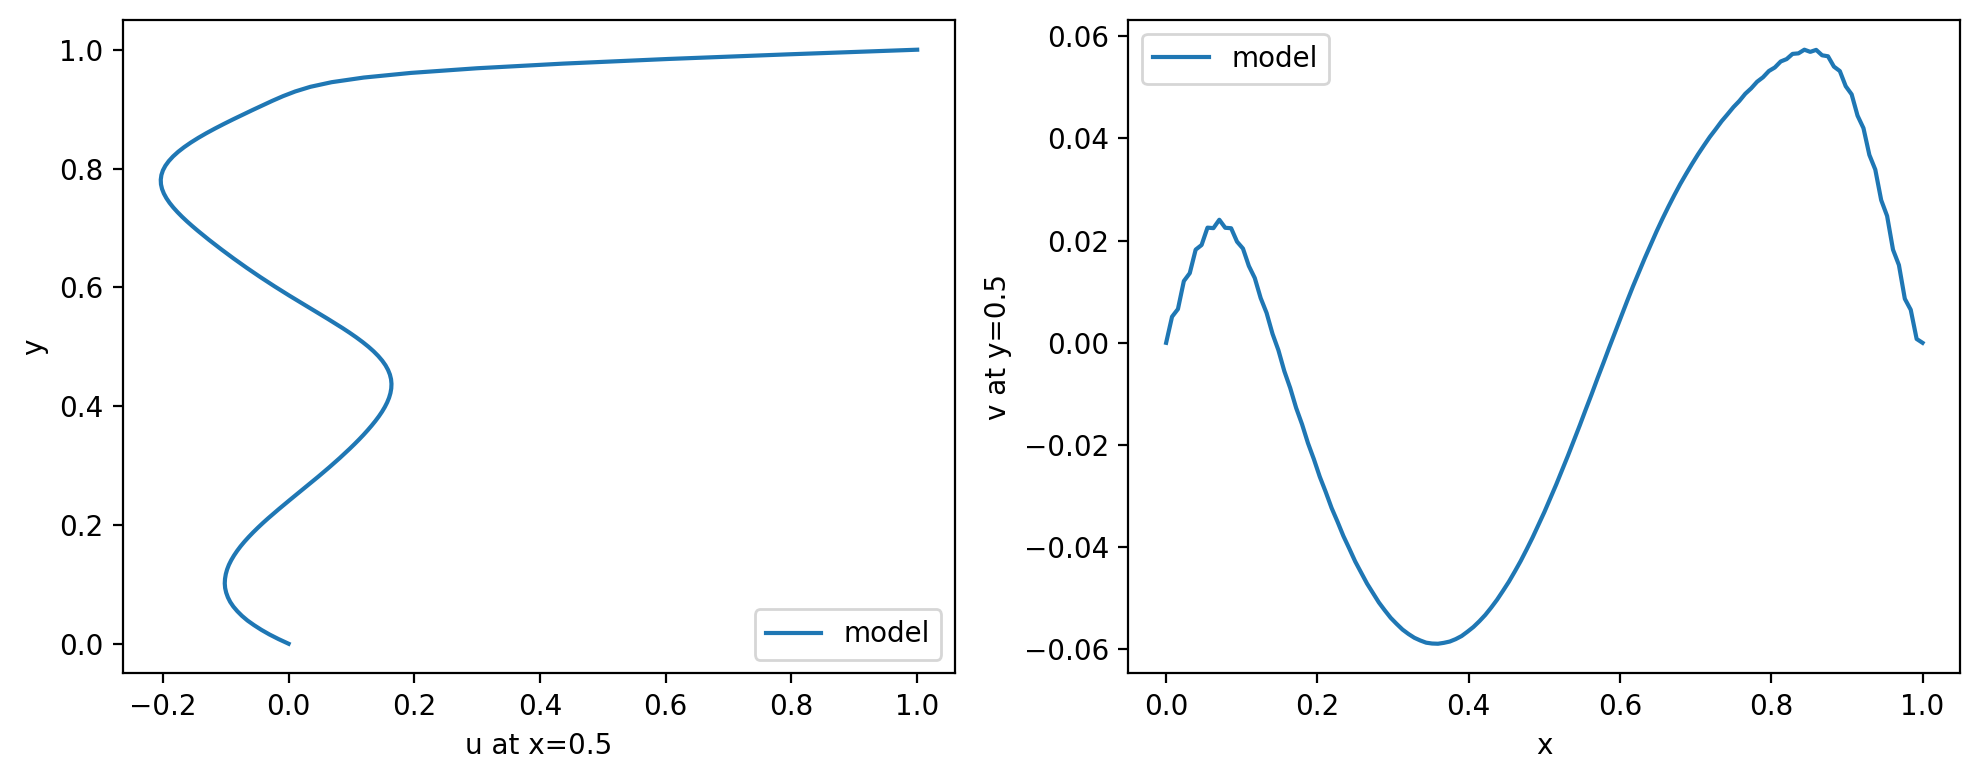

Values plotted in this chart, from the file beside it:
y, u_at_x_mid, x, v_at_y_mid
0.000000000000000000e+00, 0.000000000000000000e+00, 0.000000000000000000e+00, 0.000000000000000000e+00
7.812500000000000000e-03, -1.596426963806152344e-02, 7.812500000000000000e-03, 5.105614662170410156e-03
1.562500000000000000e-02, -3.050506114959716797e-02, 1.562500000000000000e-02, 6.607890129089355469e-03
2.343750000000000000e-02, -4.342365264892578125e-02, 2.343750000000000000e-02, 1.207983493804931641e-02
3.125000000000000000e-02, -5.495178699493408203e-02, 3.125000000000000000e-02, 1.363027095794677734e-02
3.906250000000000000e-02, -6.540226936340332031e-02, 3.906250000000000000e-02, 1.822912693023681641e-02
4.687500000000000000e-02, -7.412505149841308594e-02, 4.687500000000000000e-02, 1.913928985595703125e-02
5.468750000000000000e-02, -8.154129981994628906e-02, 5.468750000000000000e-02, 2.253603935241699219e-02
6.250000000000000000e-02, -8.785724639892578125e-02, 6.250000000000000000e-02, 2.243649959564208984e-02
7.031250000000000000e-02, -9.288096427917480469e-02, 7.031250000000000000e-02, 2.407884597778320312e-02
7.812500000000000000e-02, -9.660792350769042969e-02, 7.812500000000000000e-02, 2.251052856445312500e-02
8.593750000000000000e-02, -9.928655624389648438e-02, 8.593750000000000000e-02, 2.241802215576171875e-02
9.375000000000000000e-02, -1.009781360626220703e-01, 9.375000000000000000e-02, 1.978588104248046875e-02
1.015625000000000000e-01, -1.015698909759521484e-01, 1.015625000000000000e-01, 1.844906806945800781e-02
1.093750000000000000e-01, -1.011602878570556641e-01, 1.093750000000000000e-01, 1.503562927246093750e-02
1.171875000000000000e-01, -9.991049766540527344e-02, 1.171875000000000000e-01, 1.268172264099121094e-02
1.250000000000000000e-01, -9.785676002502441406e-02, 1.250000000000000000e-01, 8.750200271606445312e-03
1.328125000000000000e-01, -9.499049186706542969e-02, 1.328125000000000000e-01, 5.849123001098632812e-03
1.406250000000000000e-01, -9.131026268005371094e-02, 1.406250000000000000e-01, 1.770734786987304688e-03
1.484375000000000000e-01, -8.693718910217285156e-02, 1.484375000000000000e-01, -1.445531845092773438e-03
1.562500000000000000e-01, -8.194375038146972656e-02, 1.562500000000000000e-01, -5.537033081054687500e-03
1.640625000000000000e-01, -7.637429237365722656e-02, 1.640625000000000000e-01, -8.850336074829101562e-03
1.718750000000000000e-01, -7.021427154541015625e-02, 1.718750000000000000e-01, -1.273512840270996094e-02
1.796875000000000000e-01, -6.353187561035156250e-02, 1.796875000000000000e-01, -1.593756675720214844e-02
1.875000000000000000e-01, -5.641722679138183594e-02, 1.875000000000000000e-01, -1.962351799011230469e-02
1.953125000000000000e-01, -4.889678955078125000e-02, 1.953125000000000000e-01, -2.276396751403808594e-02
2.031250000000000000e-01, -4.103374481201171875e-02, 2.031250000000000000e-01, -2.620029449462890625e-02
2.109375000000000000e-01, -3.282070159912109375e-02, 2.109375000000000000e-01, -2.916502952575683594e-02
2.187500000000000000e-01, -2.434062957763671875e-02, 2.187500000000000000e-01, -3.231215476989746094e-02
2.265625000000000000e-01, -1.564431190490722656e-02, 2.265625000000000000e-01, -3.499507904052734375e-02
2.343750000000000000e-01, -6.809234619140625000e-03, 2.343750000000000000e-01, -3.781390190124511719e-02
2.421875000000000000e-01, 2.111434936523437500e-03, 2.421875000000000000e-01, -4.026949405670166016e-02
2.500000000000000000e-01, 1.114225387573242188e-02, 2.500000000000000000e-01, -4.279422760009765625e-02
2.578125000000000000e-01, 2.022337913513183594e-02, 2.578125000000000000e-01, -4.495406150817871094e-02
2.656250000000000000e-01, 2.927565574645996094e-02, 2.656250000000000000e-01, -4.711472988128662109e-02
2.734375000000000000e-01, 3.826379776000976562e-02, 2.734375000000000000e-01, -4.896962642669677734e-02
2.812500000000000000e-01, 4.714298248291015625e-02, 2.812500000000000000e-01, -5.080163478851318359e-02
2.890625000000000000e-01, 5.590677261352539062e-02, 2.890625000000000000e-01, -5.234622955322265625e-02
2.968750000000000000e-01, 6.453061103820800781e-02, 2.968750000000000000e-01, -5.380725860595703125e-02
3.046875000000000000e-01, 7.298469543457031250e-02, 3.046875000000000000e-01, -5.498886108398437500e-02
3.125000000000000000e-01, 8.124065399169921875e-02, 3.125000000000000000e-01, -5.610036849975585938e-02
3.203125000000000000e-01, 8.926534652709960938e-02, 3.203125000000000000e-01, -5.696344375610351562e-02
3.281250000000000000e-01, 9.709358215332031250e-02, 3.281250000000000000e-01, -5.771017074584960938e-02
3.359375000000000000e-01, 1.046917438507080078e-01, 3.359375000000000000e-01, -5.823612213134765625e-02
3.437500000000000000e-01, 1.120274066925048828e-01, 3.437500000000000000e-01, -5.866932868957519531e-02
3.515625000000000000e-01, 1.190571784973144531e-01, 3.515625000000000000e-01, -5.883455276489257812e-02
3.593750000000000000e-01, 1.257319450378417969e-01, 3.593750000000000000e-01, -5.887770652770996094e-02
3.671875000000000000e-01, 1.320867538452148438e-01, 3.671875000000000000e-01, -5.870008468627929688e-02
3.750000000000000000e-01, 1.380667686462402344e-01, 3.750000000000000000e-01, -5.844640731811523438e-02
3.828125000000000000e-01, 1.436111927032470703e-01, 3.828125000000000000e-01, -5.797529220581054688e-02
3.906250000000000000e-01, 1.486296653747558594e-01, 3.906250000000000000e-01, -5.736970901489257812e-02
3.984375000000000000e-01, 1.530284881591796875e-01, 3.984375000000000000e-01, -5.651426315307617188e-02
4.062500000000000000e-01, 1.567866802215576172e-01, 4.062500000000000000e-01, -5.559635162353515625e-02
4.140625000000000000e-01, 1.598119735717773438e-01, 4.140625000000000000e-01, -5.448198318481445312e-02
4.218750000000000000e-01, 1.619989871978759766e-01, 4.218750000000000000e-01, -5.324935913085937500e-02
4.296875000000000000e-01, 1.632971763610839844e-01, 4.296875000000000000e-01, -5.181241035461425781e-02
4.375000000000000000e-01, 1.636514663696289062e-01, 4.375000000000000000e-01, -5.026578903198242188e-02
4.453125000000000000e-01, 1.629714965820312500e-01, 4.453125000000000000e-01, -4.852938652038574219e-02
4.531250000000000000e-01, 1.611509323120117188e-01, 4.531250000000000000e-01, -4.674482345581054688e-02
4.609375000000000000e-01, 1.581981182098388672e-01, 4.609375000000000000e-01, -4.475235939025878906e-02
... 69 more rows
